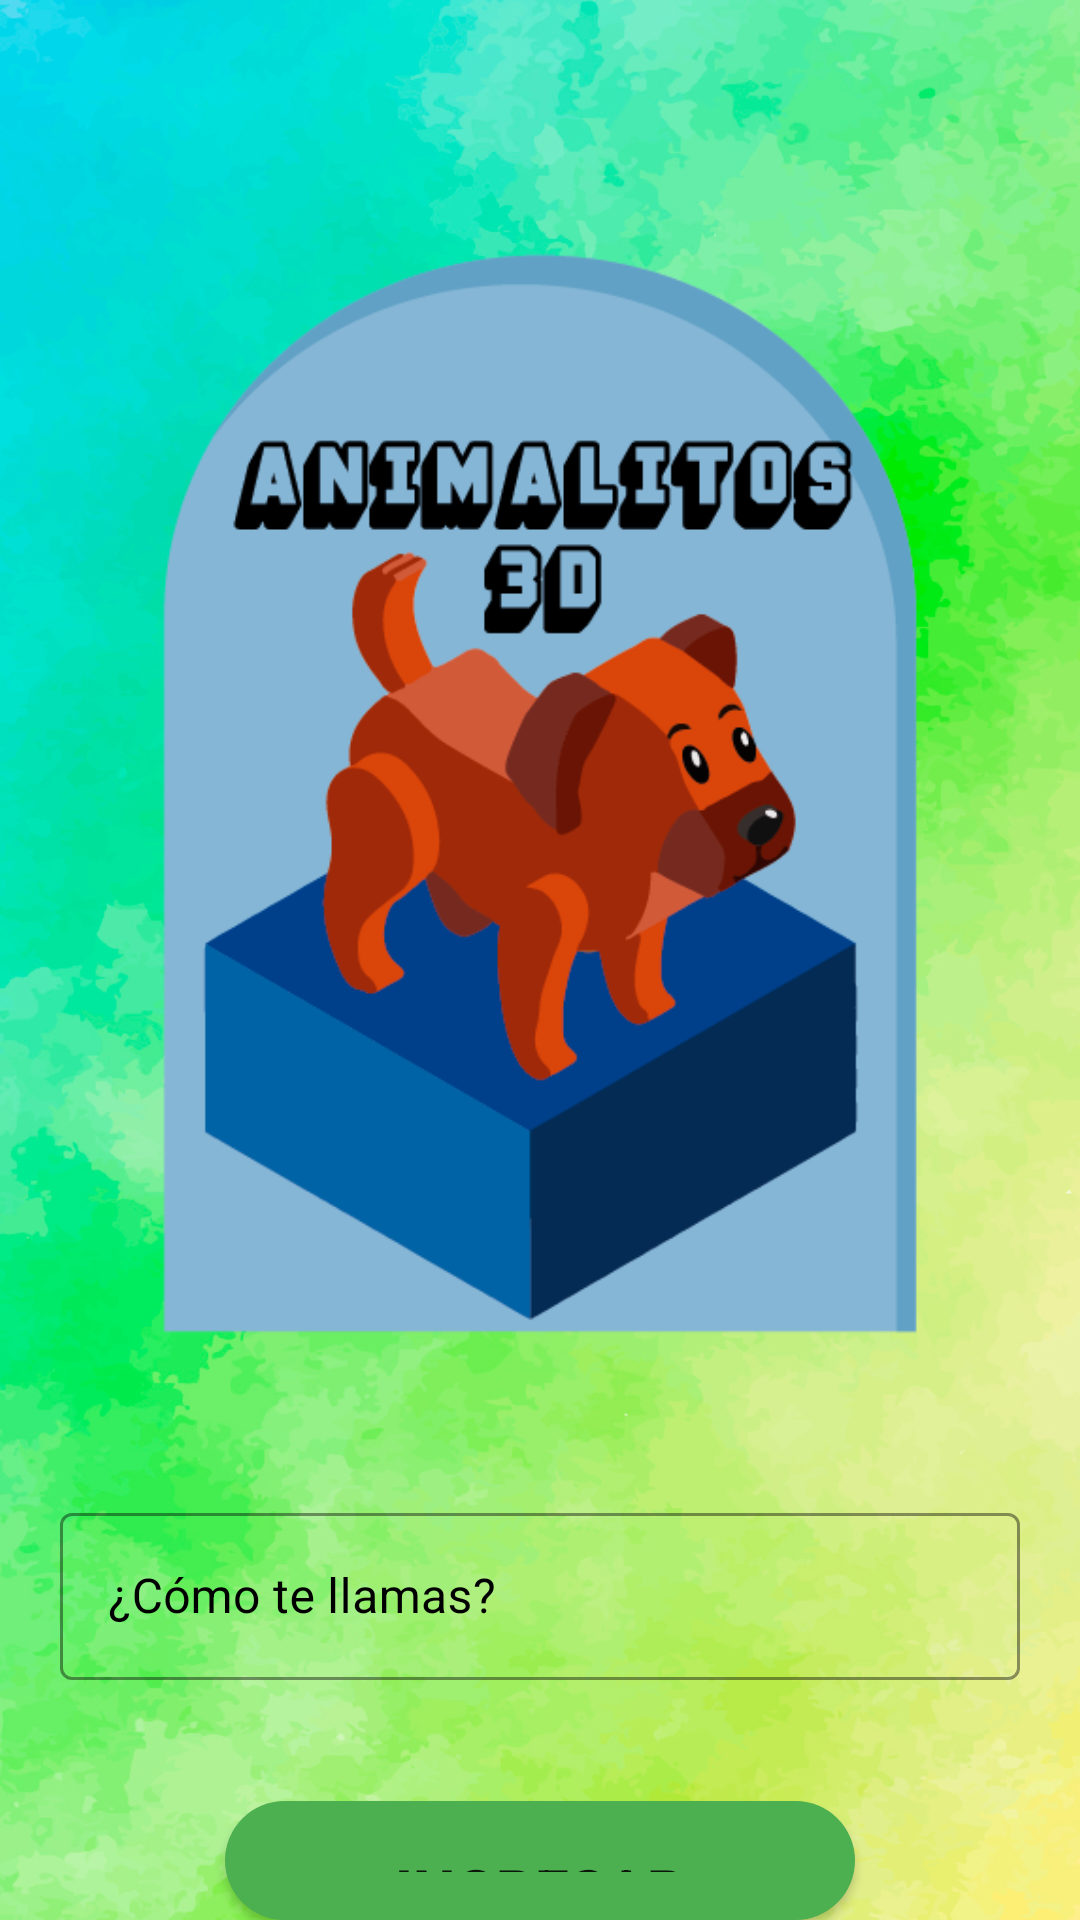

Produce the Android XML layout that renders to this screen, including the resource entries it uses.
<!-- AndroidManifest.xml: application theme Theme.Animalito3D -->
<!-- res/layout/activity_main.xml -->
<?xml version="1.0" encoding="utf-8"?>
<LinearLayout xmlns:android="http://schemas.android.com/apk/res/android"
    xmlns:app="http://schemas.android.com/apk/res-auto"
    xmlns:tools="http://schemas.android.com/tools"
    android:layout_width="match_parent"
    android:layout_height="match_parent"
    android:background="@drawable/resource_new"
    android:orientation="vertical"
    tools:context=".MainActivity">

    <LinearLayout
        android:layout_width="match_parent"
        android:layout_height="match_parent"
        android:layout_marginLeft="20dp"
        android:layout_marginTop="30dp"
        android:layout_marginRight="20dp"
        android:layout_weight="0"
        android:orientation="vertical">

        <ImageView
            android:id="@+id/imageView2"
            android:layout_width="match_parent"
            android:layout_height="469dp"
            android:layout_weight="0"
            app:srcCompat="@drawable/logotipo" />



        <com.google.android.material.textfield.TextInputLayout
            android:id="@+id/text"
            android:layout_width="match_parent"
            android:layout_height="wrap_content"
            android:hint="¿Cómo te llamas?"
            android:textColorHint="@color/black"
            app:hintTextColor="@color/black"
            app:boxStrokeColor="@color/black"
            app:boxStrokeErrorColor="@color/Rojo"
            app:boxStrokeWidthFocused="3dp"
            app:errorEnabled="true"
            style="@style/Widget.MaterialComponents.TextInputLayout.OutlinedBox"
             >

        <EditText
            android:id="@+id/nombre"
            android:layout_width="match_parent"
            android:layout_height="wrap_content"
            android:layout_weight="0"
            android:ems="10"
            android:inputType="textPersonName"
            tools:ignore="TouchTargetSizeCheck,SpeakableTextPresentCheck"
            />
        </com.google.android.material.textfield.TextInputLayout>

        <Button
            android:id="@+id/ingresar_btn"
            style="@style/Boton"
            android:layout_width="210dp"
            android:layout_height="wrap_content"
            android:layout_gravity="center_horizontal"
            android:layout_marginTop="20dp"
            android:layout_weight="0"
            android:background="@drawable/botones"
            android:text="INGRESAR"
            android:textSize="20sp"
            android:textStyle="bold" />

    </LinearLayout>

</LinearLayout>
<!-- resources referenced by this layout -->
<resources>
  <color name="Rojo">#E60026</color>
  <color name="black">#FF000000</color>
  <!-- drawable botones (drawable) -->
  <?xml version="1.0" encoding="utf-8"?>
  <shape xmlns:android="http://schemas.android.com/apk/res/android">
      <corners android:radius="50dp"/>
      <solid android:color="@color/Verde"/>
  </shape>
  <!-- drawable logotipo: png bitmap (drawable-v24, 34159 bytes) -->
  <!-- drawable resource_new: png bitmap (drawable, 956995 bytes) -->
  <style name="Boton">
          <item name="android:padding">16dp</item>
          <item name="android:backgroundTint">@color/Verde</item>
      </style>
  <style name="Theme.Animalito3D" parent="Theme.MaterialComponents.DayNight.NoActionBar">
          
          <item name="colorPrimary">@color/Verde</item>
          <item name="colorPrimaryVariant">@color/purple_700</item>
          <item name="colorOnPrimary">@color/white</item>
          
          <item name="colorSecondary">@color/teal_200</item>
          <item name="colorSecondaryVariant">@color/teal_700</item>
          <item name="colorOnSecondary">@color/black</item>
          
          <item name="android:statusBarColor" tools:targetApi="l">?attr/colorPrimaryVariant</item>
          
      </style>
  <color name="Verde">#4CAF50</color>
  <color name="purple_700">#FF3700B3</color>
  <color name="white">#FFFFFFFF</color>
  <color name="teal_200">#FF03DAC5</color>
  <color name="teal_700">#FF018786</color>
</resources>
